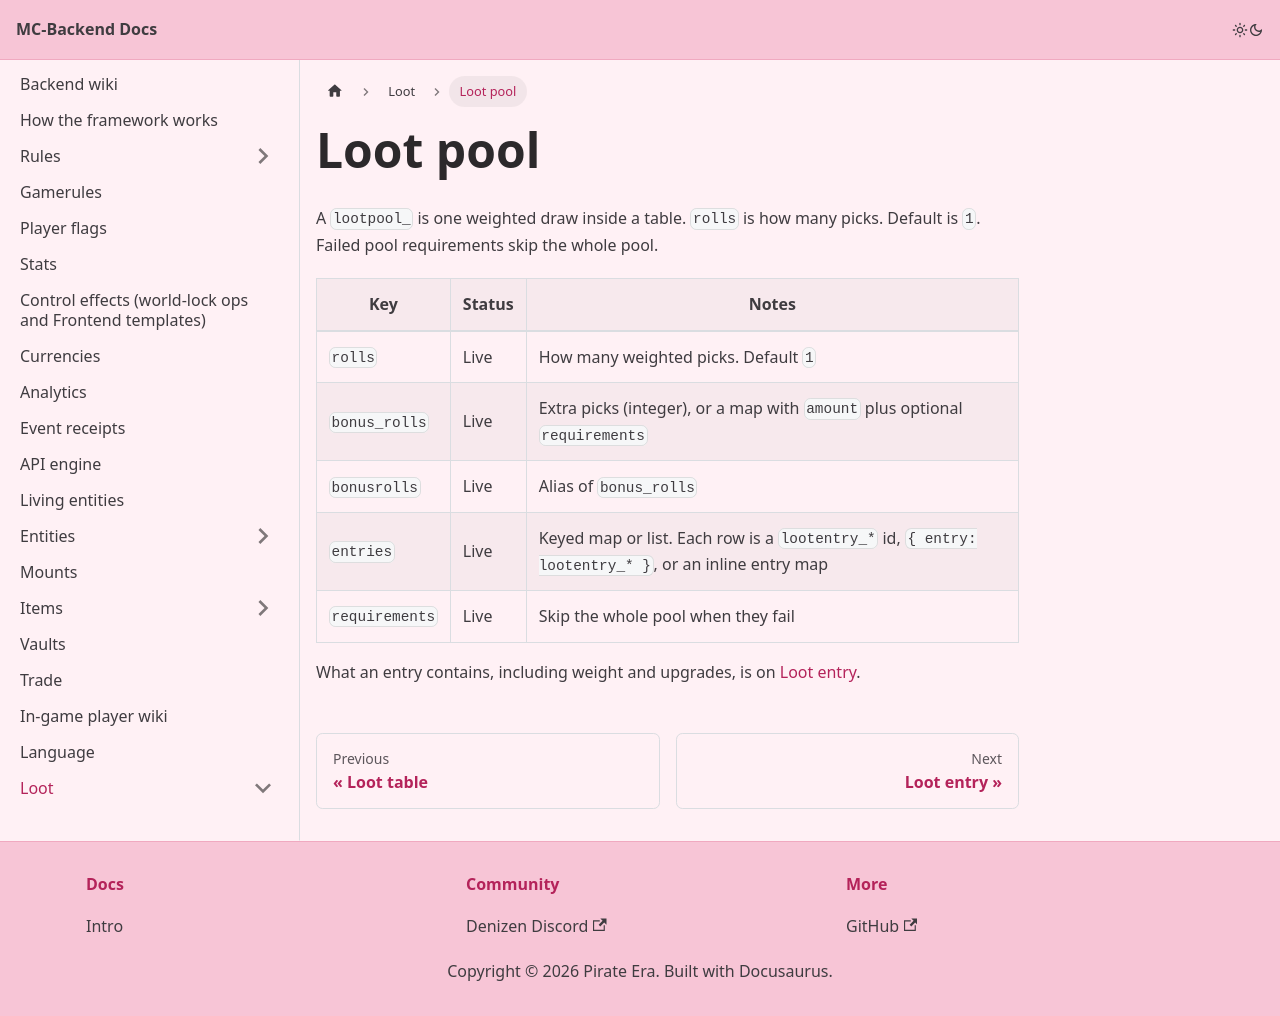

repository: Pirate-Era-Network/MC-Backend-Docs · page: loot/loot-pool.html · generator: docusaurus

---
sidebar_position: 3
---

# Loot pool

A `lootpool_` is one weighted draw inside a table. `rolls` is how many picks. Default is `1`. Failed pool requirements skip the whole pool.

| Key | Status | Notes |
| --- | --- | --- |
| `rolls` | Live | How many weighted picks. Default `1` |
| `bonus_rolls` | Live | Extra picks (integer), or a map with `amount` plus optional `requirements` |
| `bonusrolls` | Live | Alias of `bonus_rolls` |
| `entries` | Live | Keyed map or list. Each row is a `lootentry_*` id, `{ entry: lootentry_* }`, or an inline entry map |
| `requirements` | Live | Skip the whole pool when they fail |

What an entry contains, including weight and upgrades, is on [Loot entry](loot-entry.md).
